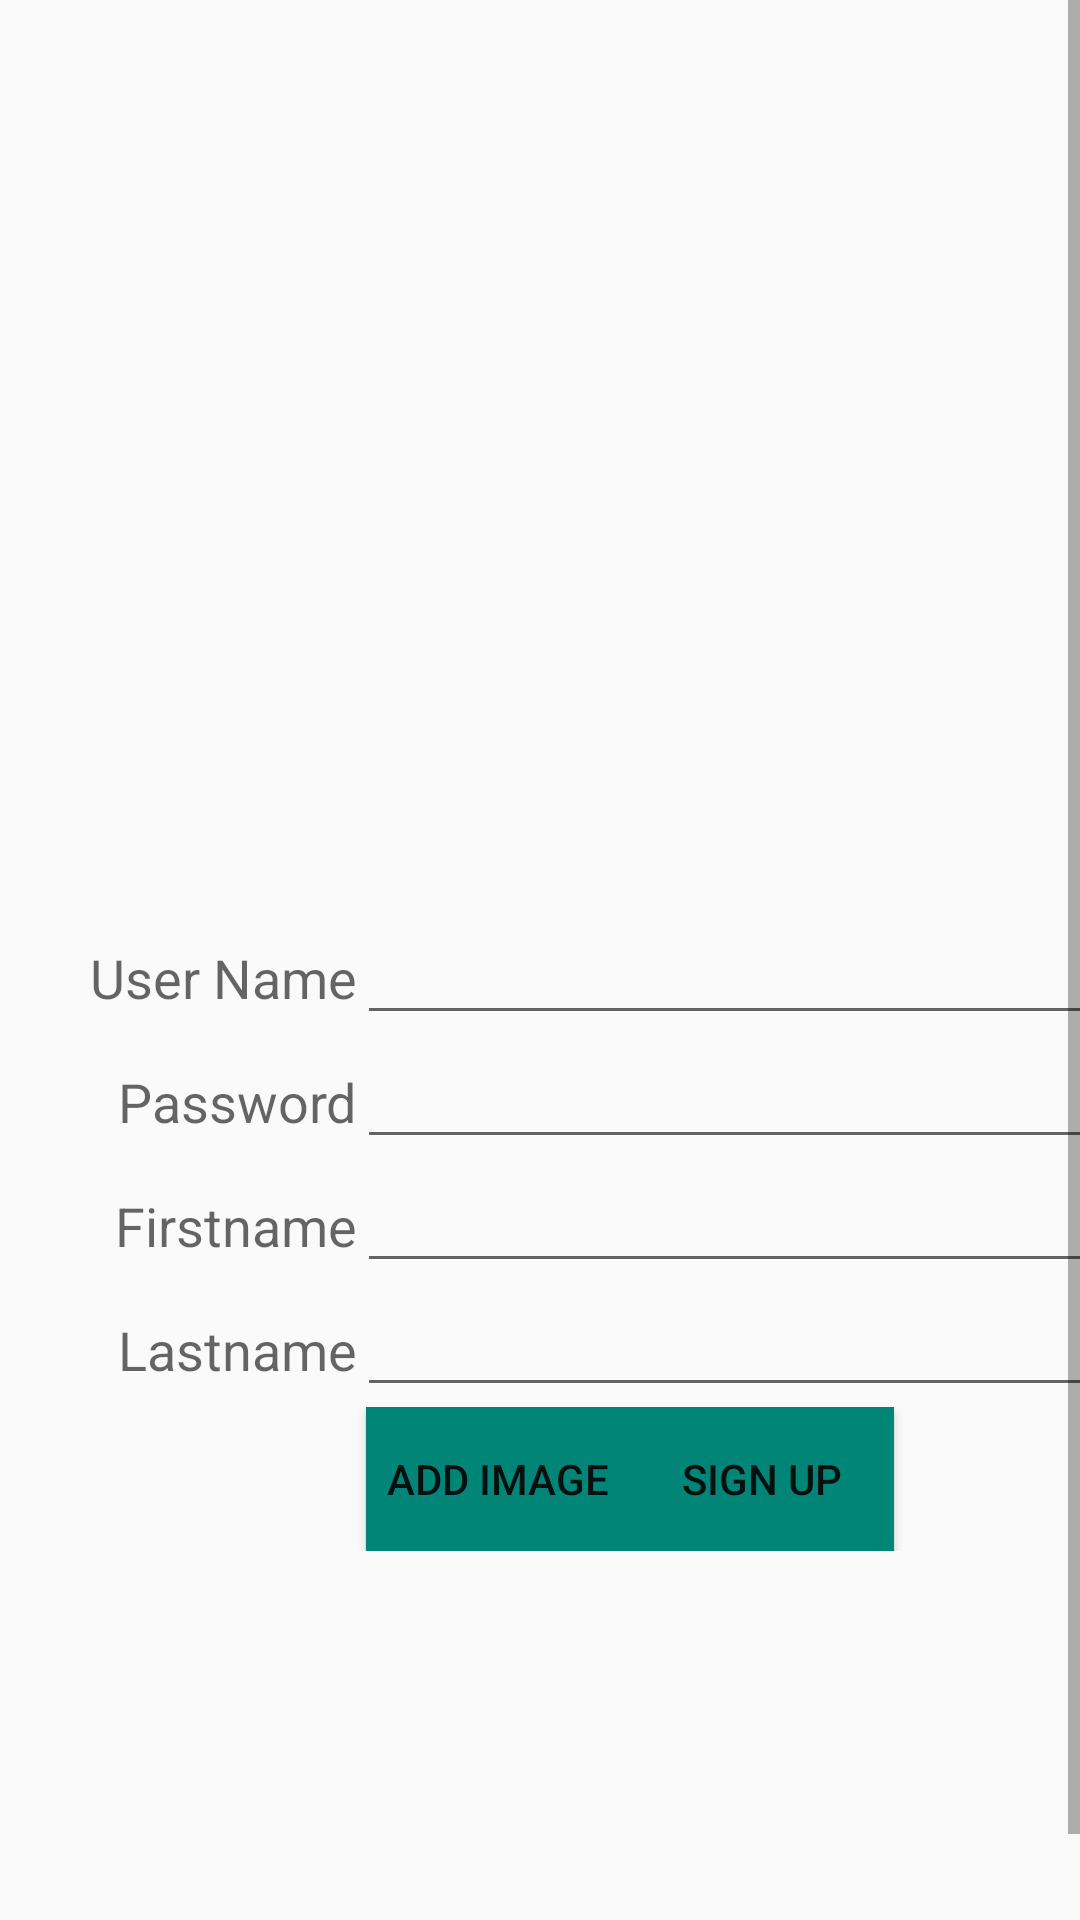

The Android layout XML behind this screen, and the referenced resources:
<!-- AndroidManifest.xml: application theme AppTheme -->
<!-- res/layout/fragment_sign_up.xml -->
<?xml version="1.0" encoding="UTF-8"?>


<ScrollView xmlns:android="http://schemas.android.com/apk/res/android"
    android:layout_width="match_parent"
    android:layout_height="match_parent"
    android:fillViewport="true">
    <TableLayout
        android:stretchColumns="3"
        android:layout_margin="30dp"
        android:layout_height="wrap_content"
        android:layout_width="match_parent"
        android:gravity="center_vertical">

        <ImageView
            android:id="@+id/ivPreview"
            android:layout_width="wrap_content"
            android:layout_height="121dp"
            android:clickable="true"
            android:focusable="true" />

        <TableRow
            android:layout_height="wrap_content"
            android:layout_width="fill_parent">

            <TextView
                android:layout_height="wrap_content"
                android:layout_width="wrap_content"
                android:text="User Name"
                android:textAppearance="?android:attr/textAppearanceMedium"
                android:paddingTop="10dp"
                android:layout_gravity="end"
                android:id="@+id/userNameTextView"/>

            <EditText
                android:layout_height="wrap_content"
                android:layout_width="wrap_content"
                android:id="@+id/userNameEditText"
                android:inputType="text"
                android:layout_span="3"/>

        </TableRow>


        <TableRow
            android:layout_height="wrap_content"
            android:layout_width="fill_parent">

            <TextView
                android:layout_height="wrap_content"
                android:layout_width="wrap_content"
                android:text="Password"
                android:textAppearance="?android:attr/textAppearanceMedium"
                android:paddingTop="10dp"
                android:layout_gravity="end"
                android:id="@+id/passwordTextView"/>

            <EditText
                android:layout_height="wrap_content"
                android:layout_width="wrap_content"
                android:id="@+id/passwordEditText"
                android:inputType="text"
                android:layout_span="3"/>

        </TableRow>

        <TableRow
            android:layout_height="wrap_content"
            android:layout_width="fill_parent">

            <TextView
                android:layout_height="wrap_content"
                android:layout_width="wrap_content"
                android:text="Firstname"
                android:textAppearance="?android:attr/textAppearanceMedium"
                android:paddingTop="10dp"
                android:layout_gravity="end"
                android:id="@+id/firstNameTextView"/>

            <EditText
                android:layout_height="wrap_content"
                android:layout_width="wrap_content"
                android:id="@+id/firstNameEditText"
                android:inputType="text"
                android:layout_span="3"/>

        </TableRow>

        <TableRow
            android:layout_height="wrap_content"
            android:layout_width="fill_parent">

            <TextView
                android:layout_height="wrap_content"
                android:layout_width="wrap_content"
                android:text="Lastname"
                android:textAppearance="?android:attr/textAppearanceMedium"
                android:paddingTop="10dp"
                android:layout_gravity="end"
                android:id="@+id/lastNameTextView"/>

            <EditText
                android:layout_height="wrap_content"
                android:layout_width="wrap_content"
                android:id="@+id/lastNameEditText"
                android:inputType="text"
                android:layout_span="3"/>

        </TableRow>

        <LinearLayout
            android:layout_width="match_parent"
            android:layout_height="wrap_content"
            android:orientation="horizontal"
            android:gravity="center">

            <Button
                android:layout_height="wrap_content"
                android:layout_width="wrap_content"
                android:text="Add Image"
                android:id="@+id/image_button"
                android:background="@color/colorPrimary" />

            <Button
                android:layout_height="wrap_content"
                android:layout_width="wrap_content"
                android:text="Sign Up"
                android:id="@+id/register_button"
                android:background="@color/colorPrimary" />

        </LinearLayout>


    </TableLayout>

</ScrollView>
<!-- resources referenced by this layout -->
<resources>
  <color name="colorPrimary">#008577</color>
  <style name="AppTheme" parent="Theme.AppCompat.Light.DarkActionBar">
          
          <item name="colorPrimary">@color/colorPrimary</item>
          <item name="colorPrimaryDark">@color/colorPrimaryDark</item>
          <item name="colorAccent">@color/colorAccent</item>
      </style>
  <color name="colorPrimaryDark">#00574B</color>
  <color name="colorAccent">#D81B60</color>
</resources>
